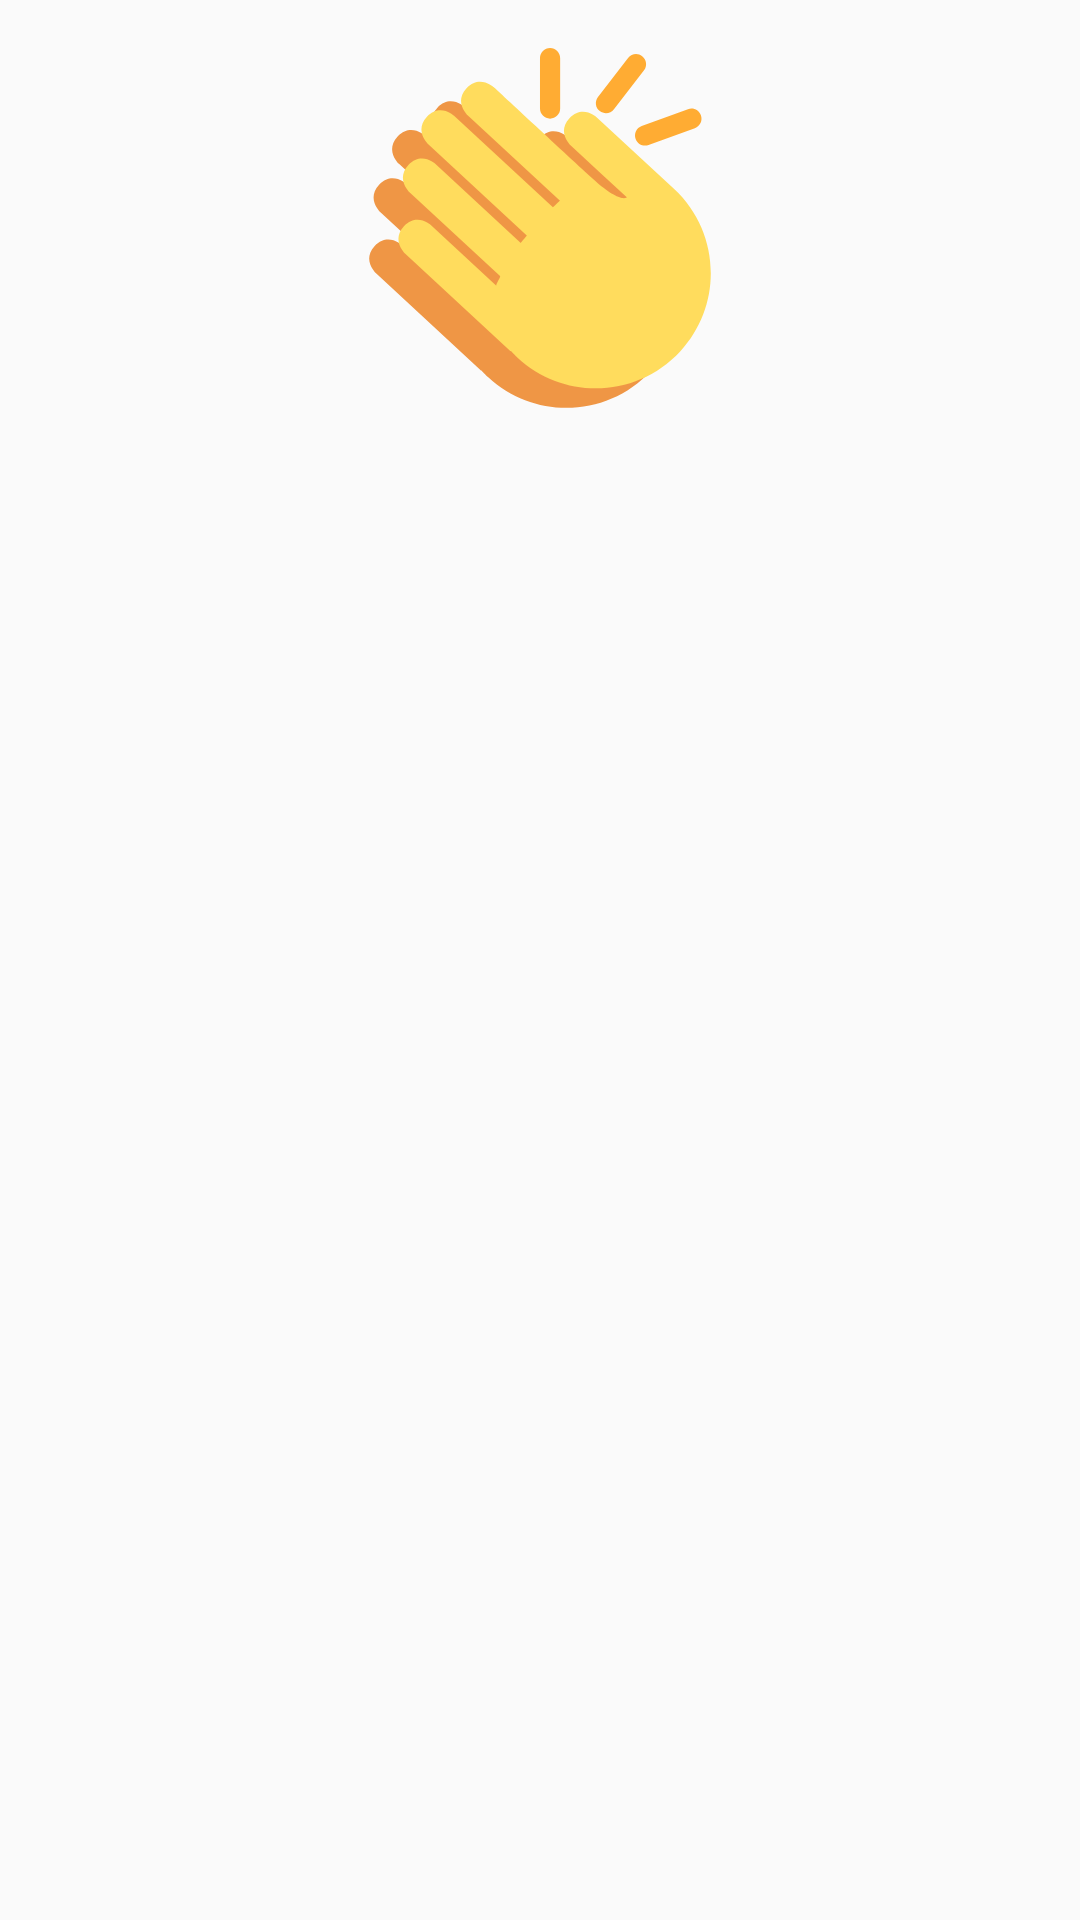

Android layout source for this screen:
<!-- AndroidManifest.xml: application theme AppTheme -->
<!-- res/layout/alert_box_image_clapping.xml -->
<?xml version="1.0" encoding="utf-8"?>
<RelativeLayout xmlns:android="http://schemas.android.com/apk/res/android"
    android:id="@+id/alert_box_image_happy"
    android:layout_width="match_parent"
    android:layout_height="match_parent">


    <ImageView
        android:id="@+id/dialog_imageview"
        android:layout_width="wrap_content"
        android:layout_height="wrap_content"
        android:layout_alignParentTop="true"
        android:layout_centerHorizontal="true"
        android:layout_marginTop="16dp"
        android:src="@drawable/ic_clapping" />

</RelativeLayout>
<!-- resources referenced by this layout -->
<resources>
  <!-- drawable ic_clapping: vector/xml drawable (drawable, 2262 chars, omitted) -->
  <style name="AppTheme" parent="Theme.AppCompat.Light.NoActionBar">
          
          <item name="colorPrimary">@color/colorPrimary</item>
          <item name="colorPrimaryDark">@color/colorPrimaryDark</item>
          <item name="colorAccent">@color/colorAccent</item>
      </style>
  <color name="colorPrimary">#ee5a6d</color>
  <color name="colorPrimaryDark">#ee5a6d</color>
  <color name="colorAccent">#ee5a6d</color>
</resources>
